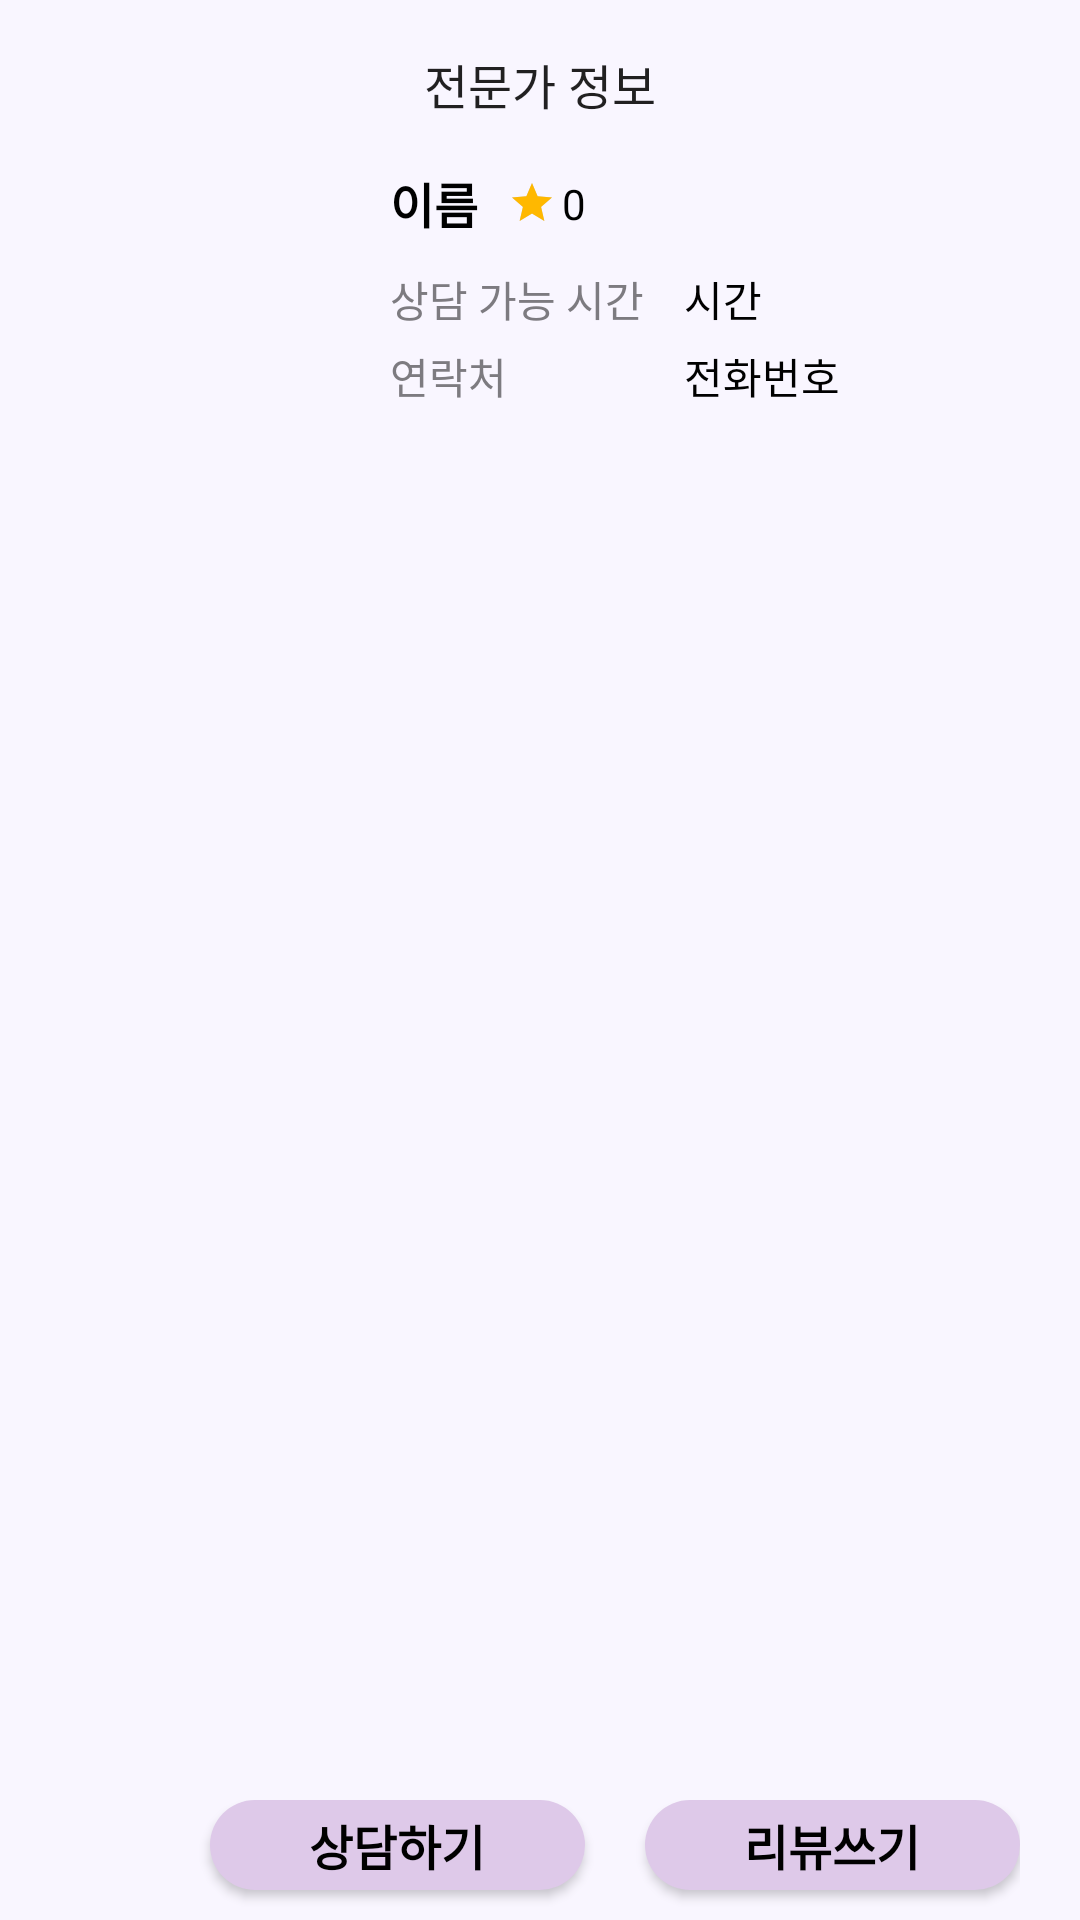

Here is an Android app screen rendered from its layout file. Give the layout XML and the strings, colors and styles it references.
<!-- AndroidManifest.xml: application theme Theme.JustDoIT -->
<!-- res/layout/activity_expert_profile.xml -->
<?xml version="1.0" encoding="utf-8"?>
<LinearLayout xmlns:android="http://schemas.android.com/apk/res/android"
    xmlns:app="http://schemas.android.com/apk/res-auto"
    xmlns:tools="http://schemas.android.com/tools"
    android:layout_width="match_parent"
    android:layout_height="match_parent"
    android:background="@color/light_purple"
    android:orientation="vertical"
    tools:context=".activity.ExpertProfileActivity">

    <androidx.appcompat.widget.Toolbar
        android:id="@+id/toolbar"
        android:layout_width="match_parent"
        android:layout_height="wrap_content"
        app:layout_constraintLeft_toLeftOf="parent"
        app:layout_constraintRight_toRightOf="parent"
        app:layout_constraintTop_toTopOf="parent" >
        <TextView
            android:layout_width="wrap_content"
            android:layout_height="wrap_content"
            android:text="전문가 정보"
            android:layout_gravity="center"
            style="@style/TextAppearance.AppCompat.Widget.ActionBar.Title"
            android:id="@+id/toolbar_title"
            android:textSize="16sp"/>
    </androidx.appcompat.widget.Toolbar>

    <LinearLayout
        android:layout_width="match_parent"
        android:layout_height="match_parent"
        android:orientation="vertical"
        android:paddingStart="20dp"
        android:paddingEnd="20dp">

        <LinearLayout
            android:layout_width="match_parent"
            android:layout_height="wrap_content"
            android:orientation="horizontal">

            <ImageView
                android:id="@+id/profileImg"
                android:layout_width="100dp"
                android:layout_height="130dp"
                android:scaleType="centerCrop"
                android:src="@drawable/ic_launcher_background" />

            <androidx.constraintlayout.widget.ConstraintLayout
                android:layout_width="match_parent"
                android:layout_height="match_parent"
                android:layout_marginLeft="10dp">

                <TextView
                    android:id="@+id/expertNameTxt"
                    android:layout_width="wrap_content"
                    android:layout_height="wrap_content"
                    android:text="이름"
                    android:textSize="16sp"
                    android:textStyle="bold"
                    app:layout_constraintLeft_toLeftOf="parent"
                    app:layout_constraintTop_toTopOf="parent" />

                <RatingBar
                    android:id="@+id/ratingBar"
                    style="@style/Widget.AppCompat.RatingBar.Small"
                    android:layout_width="wrap_content"
                    android:layout_height="wrap_content"
                    android:layout_marginLeft="10dp"
                    android:numStars="1"
                    android:progressTint="@color/orange"
                    android:rating="1"
                    android:secondaryProgressTint="@android:color/transparent"
                    app:layout_constraintBottom_toBottomOf="@id/expertNameTxt"
                    app:layout_constraintLeft_toRightOf="@id/expertNameTxt"
                    app:layout_constraintTop_toTopOf="@id/expertNameTxt" />

                <TextView
                    android:id="@+id/ratingTxt"
                    android:layout_width="wrap_content"
                    android:layout_height="wrap_content"
                    android:layout_marginLeft="2dp"
                    android:text="0"
                    app:layout_constraintBottom_toBottomOf="@id/ratingBar"
                    app:layout_constraintLeft_toRightOf="@id/ratingBar"
                    app:layout_constraintTop_toTopOf="@id/ratingBar" />

                <TextView
                    android:id="@+id/availableTimeGuildline"
                    android:layout_width="wrap_content"
                    android:layout_height="wrap_content"
                    android:layout_marginTop="10dp"
                    android:text="상담 가능 시간 "
                    android:textColor="@color/textcolor"
                    android:textSize="14sp"
                    app:layout_constraintLeft_toLeftOf="parent"
                    app:layout_constraintTop_toBottomOf="@id/expertNameTxt" />

                <TextView
                    android:id="@+id/availableTimeTxt"
                    android:layout_width="wrap_content"
                    android:layout_height="wrap_content"
                    android:layout_marginLeft="10dp"
                    android:text="시간"
                    app:layout_constraintBottom_toBottomOf="@id/availableTimeGuildline"
                    app:layout_constraintLeft_toRightOf="@id/availableTimeGuildline"
                    app:layout_constraintTop_toTopOf="@id/availableTimeGuildline" />

                <TextView
                    android:id="@+id/phoneNumGuildline"
                    android:layout_width="wrap_content"
                    android:layout_height="wrap_content"
                    android:layout_marginTop="5dp"
                    android:text="연락처"
                    android:textColor="@color/textcolor"
                    android:textSize="14sp"
                    app:layout_constraintLeft_toLeftOf="parent"
                    app:layout_constraintTop_toBottomOf="@id/availableTimeGuildline" />

                <TextView
                    android:id="@+id/phoneNumTxt"
                    android:layout_width="wrap_content"
                    android:layout_height="wrap_content"
                    android:text="전화번호"
                    app:layout_constraintBottom_toBottomOf="@id/phoneNumGuildline"
                    app:layout_constraintLeft_toLeftOf="@id/availableTimeTxt"
                    app:layout_constraintTop_toTopOf="@id/phoneNumGuildline" />

            </androidx.constraintlayout.widget.ConstraintLayout>

        </LinearLayout>

        <com.google.android.material.tabs.TabLayout
            android:id="@+id/tabLayout"
            android:layout_width="match_parent"
            android:layout_height="wrap_content"
            android:layout_marginTop="10dp"
            android:background="@color/light_purple"
            app:tabIndicatorColor="@color/deep_purple"
            app:tabSelectedTextColor="@color/deep_purple"
            app:tabTextColor="@color/textcolor" />

        <androidx.viewpager2.widget.ViewPager2
            android:id="@+id/viewPager"
            android:layout_width="match_parent"
            android:layout_height="0dp"
            android:layout_marginBottom="10dp"
            android:layout_weight="1" />

        <androidx.constraintlayout.widget.ConstraintLayout
            android:layout_width="match_parent"
            android:layout_height="40dp">

            <ImageView
                android:id="@+id/favoriteIv"
                android:layout_width="30dp"
                android:layout_height="30dp"
                android:src="@drawable/favorite_button"
                app:layout_constraintLeft_toLeftOf="parent"
                app:layout_constraintRight_toLeftOf="@id/consultingBtn"
                app:layout_constraintTop_toTopOf="parent" />

            <androidx.appcompat.widget.AppCompatButton
                android:id="@+id/consultingBtn"
                android:layout_width="0dp"
                android:layout_height="0dp"
                android:layout_marginLeft="20dp"
                android:background="@drawable/custom_button_1"
                android:text="상담하기"
                android:textSize="16sp"
                android:textStyle="bold"
                app:layout_constraintBottom_toBottomOf="@id/favoriteIv"
                app:layout_constraintLeft_toRightOf="@id/favoriteIv"
                app:layout_constraintRight_toLeftOf="@id/reviewBtn"
                app:layout_constraintTop_toTopOf="@+id/favoriteIv" />

            <androidx.appcompat.widget.AppCompatButton
                android:id="@+id/reviewBtn"
                android:layout_width="0dp"
                android:layout_height="0dp"
                android:layout_marginLeft="20dp"
                android:background="@drawable/custom_button_1"
                android:text="리뷰쓰기"
                android:textSize="16sp"
                android:textStyle="bold"
                app:layout_constraintBottom_toBottomOf="@id/favoriteIv"
                app:layout_constraintLeft_toRightOf="@id/consultingBtn"
                app:layout_constraintRight_toRightOf="parent"
                app:layout_constraintTop_toTopOf="@+id/favoriteIv" />
        </androidx.constraintlayout.widget.ConstraintLayout>

    </LinearLayout>

</LinearLayout>
<!-- resources referenced by this layout -->
<resources>
  <color name="deep_purple">#FF430066</color>
  <color name="light_purple">#FFF9F6FF</color>
  <color name="orange">#FFFFB800</color>
  <color name="textcolor">#7D7B80</color>
  <!-- drawable custom_button_1 (drawable) -->
  <?xml version="1.0" encoding="utf-8"?>
  <ripple xmlns:android="http://schemas.android.com/apk/res/android"
      android:color="@color/deep_purple">
  
      <item >
          <shape android:shape="rectangle" >
              <corners android:radius="20dp" />
              <solid android:color="@color/light_deep_purple" />
  
          </shape>
      </item>
  
  </ripple>
  <!-- drawable favorite_button (drawable) -->
  <?xml version="1.0" encoding="utf-8"?>
  <selector xmlns:android="http://schemas.android.com/apk/res/android">
      <item android:state_selected="true" android:drawable="@drawable/baseline_favorite_24" />
      <item android:state_selected="false" android:drawable="@drawable/baseline_favorite_border_24" />
  </selector>
  <style name="Theme.JustDoIT" parent="Theme.MaterialComponents.Light.NoActionBar">
          
          <item name="colorPrimary">@color/light_purple</item>
          <item name="colorPrimaryVariant">@color/light_purple</item>
          <item name="colorOnPrimary">@color/white</item>
          
          <item name="colorSecondary">@color/purple</item>
          <item name="colorSecondaryVariant">@color/teal_700</item>
          <item name="colorOnSecondary">@color/black</item>
          
          <item name="android:statusBarColor">?attr/colorPrimaryVariant</item>
          <item name="android:textColor">@color/black</item>
          
          
          <item name="android:windowLightStatusBar" tools:targetApi="m">true</item>
      </style>
  <color name="light_deep_purple">#FFDEC9E9</color>
  <!-- drawable baseline_favorite_24 (drawable) -->
  <vector android:height="24dp" android:tint="#DEC9E9"
      android:viewportHeight="24" android:viewportWidth="24"
      android:width="24dp" xmlns:android="http://schemas.android.com/apk/res/android">
      <path android:fillColor="@android:color/white" android:pathData="M12,21.35l-1.45,-1.32C5.4,15.36 2,12.28 2,8.5 2,5.42 4.42,3 7.5,3c1.74,0 3.41,0.81 4.5,2.09C13.09,3.81 14.76,3 16.5,3 19.58,3 22,5.42 22,8.5c0,3.78 -3.4,6.86 -8.55,11.54L12,21.35z"/>
  </vector>
  <color name="white">#FFFFFFFF</color>
  <color name="purple">#430066</color>
  <color name="teal_700">#FF018786</color>
  <color name="black">#FF000000</color>
</resources>
